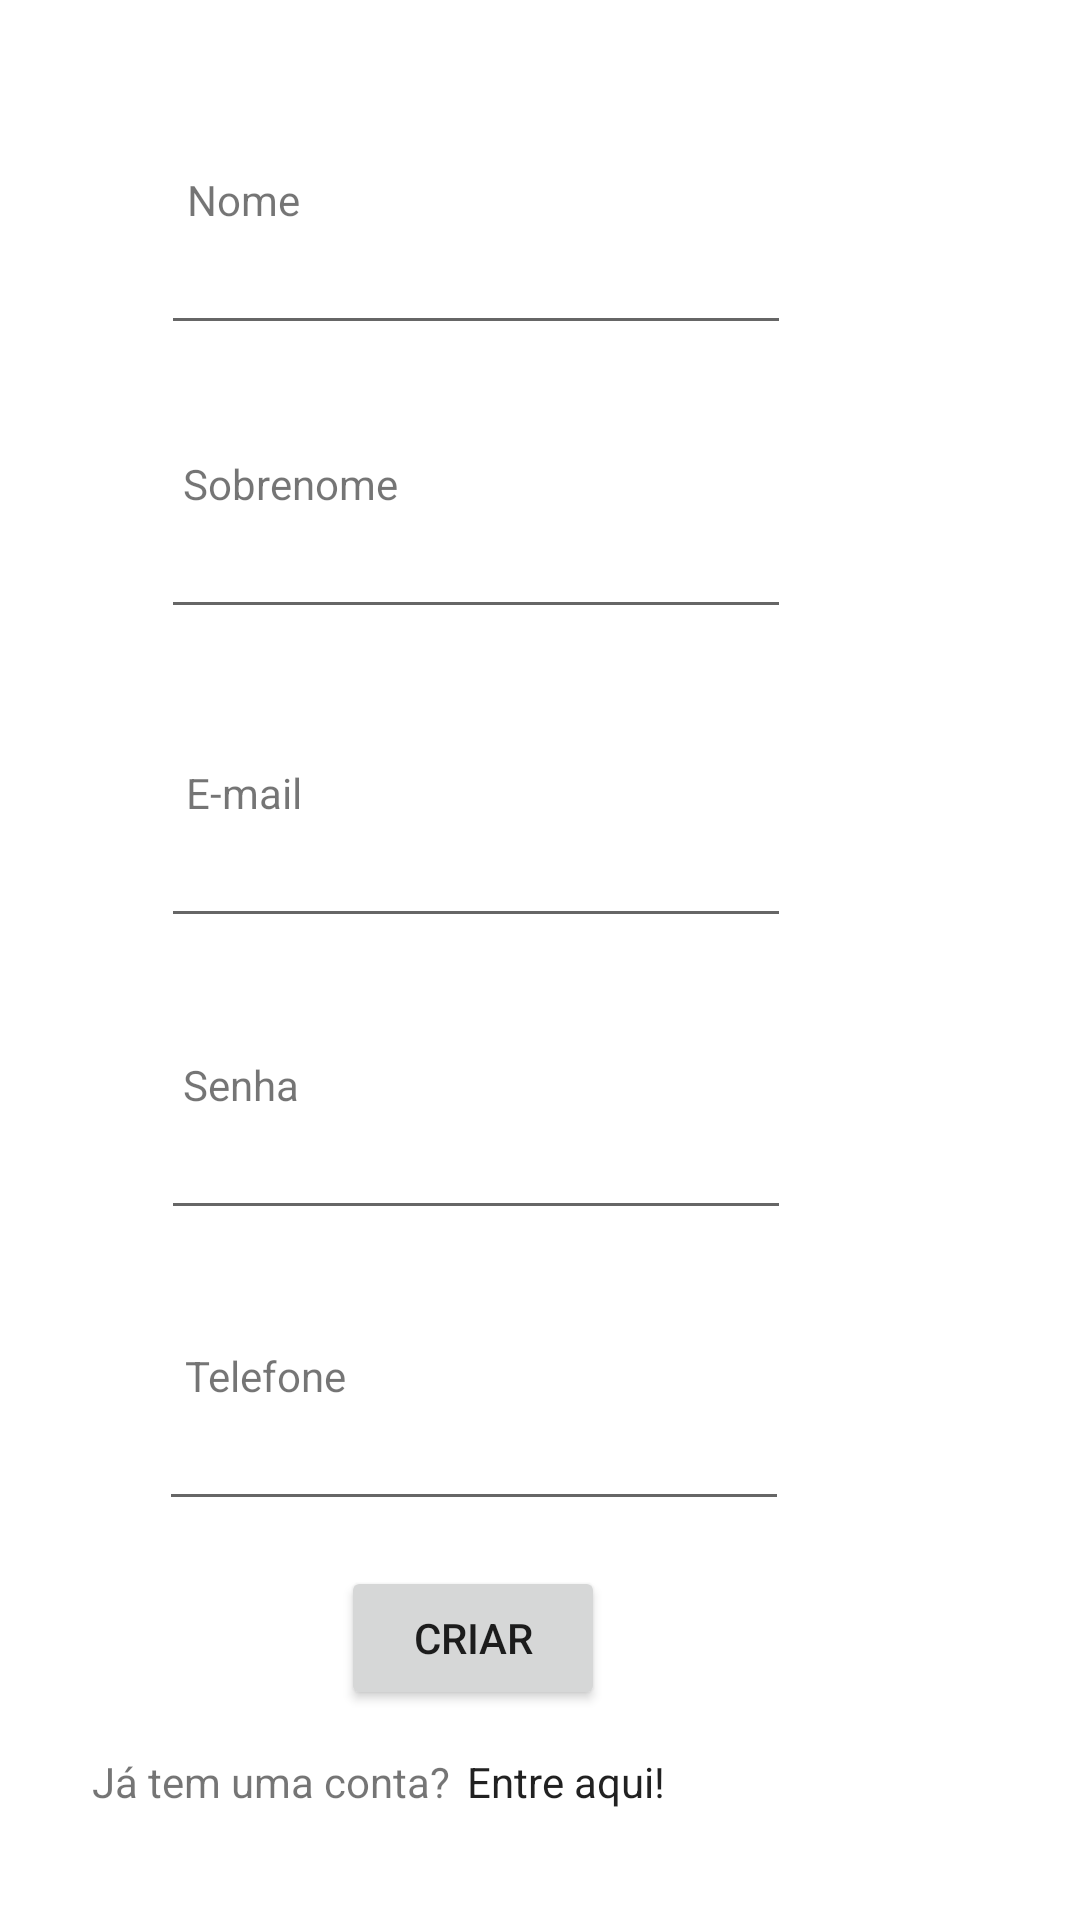

Reconstruct the res/layout file that produces this screen, plus the resources it refers to.
<!-- AndroidManifest.xml: application theme Theme.JFITPersonal -->
<!-- res/layout/activity_criar_conta.xml -->
<?xml version="1.0" encoding="utf-8"?>
<androidx.constraintlayout.widget.ConstraintLayout xmlns:android="http://schemas.android.com/apk/res/android"
    xmlns:app="http://schemas.android.com/apk/res-auto"
    xmlns:tools="http://schemas.android.com/tools"
    android:layout_width="match_parent"
    android:layout_height="match_parent"
    tools:context=".CriarConta">

    <TextView
        android:id="@+id/textView"
        android:layout_width="wrap_content"
        android:layout_height="wrap_content"
        android:text="Nome"
        app:layout_constraintBottom_toBottomOf="parent"
        app:layout_constraintEnd_toEndOf="parent"
        app:layout_constraintHorizontal_bias="0.193"
        app:layout_constraintStart_toStartOf="parent"
        app:layout_constraintTop_toTopOf="parent"
        app:layout_constraintVertical_bias="0.092" />

    <EditText
        android:id="@+id/editTextTextPersonName"
        android:layout_width="wrap_content"
        android:layout_height="wrap_content"
        android:ems="10"
        android:inputType="textPersonName"
        app:layout_constraintBottom_toBottomOf="parent"
        app:layout_constraintEnd_toEndOf="parent"
        app:layout_constraintHorizontal_bias="0.358"
        app:layout_constraintStart_toStartOf="parent"
        app:layout_constraintTop_toTopOf="parent"
        app:layout_constraintVertical_bias="0.123" />

    <TextView
        android:id="@+id/textView2"
        android:layout_width="wrap_content"
        android:layout_height="wrap_content"
        android:text="Sobrenome"
        app:layout_constraintBottom_toBottomOf="parent"
        app:layout_constraintEnd_toEndOf="parent"
        app:layout_constraintHorizontal_bias="0.212"
        app:layout_constraintStart_toStartOf="parent"
        app:layout_constraintTop_toTopOf="parent"
        app:layout_constraintVertical_bias="0.244" />

    <EditText
        android:id="@+id/editTextTextPersonName2"
        android:layout_width="wrap_content"
        android:layout_height="wrap_content"
        android:ems="10"
        android:inputType="textPersonName"
        app:layout_constraintBottom_toBottomOf="parent"
        app:layout_constraintEnd_toEndOf="parent"
        app:layout_constraintHorizontal_bias="0.358"
        app:layout_constraintStart_toStartOf="parent"
        app:layout_constraintTop_toTopOf="parent"
        app:layout_constraintVertical_bias="0.281" />

    <TextView
        android:id="@+id/textView7"
        android:layout_width="wrap_content"
        android:layout_height="wrap_content"
        android:text="E-mail"
        app:layout_constraintBottom_toBottomOf="parent"
        app:layout_constraintEnd_toEndOf="parent"
        app:layout_constraintHorizontal_bias="0.193"
        app:layout_constraintStart_toStartOf="parent"
        app:layout_constraintTop_toTopOf="parent"
        app:layout_constraintVertical_bias="0.41" />

    <EditText
        android:id="@+id/editTextTextEmailAddress"
        android:layout_width="wrap_content"
        android:layout_height="wrap_content"
        android:ems="10"
        android:inputType="textEmailAddress"
        app:layout_constraintBottom_toBottomOf="parent"
        app:layout_constraintEnd_toEndOf="parent"
        app:layout_constraintHorizontal_bias="0.358"
        app:layout_constraintStart_toStartOf="parent"
        app:layout_constraintTop_toTopOf="parent"
        app:layout_constraintVertical_bias="0.453" />

    <TextView
        android:id="@+id/textView8"
        android:layout_width="wrap_content"
        android:layout_height="wrap_content"
        android:text="Senha"
        app:layout_constraintBottom_toBottomOf="parent"
        app:layout_constraintEnd_toEndOf="parent"
        app:layout_constraintHorizontal_bias="0.19"
        app:layout_constraintStart_toStartOf="parent"
        app:layout_constraintTop_toTopOf="parent"
        app:layout_constraintVertical_bias="0.567" />

    <EditText
        android:id="@+id/editTextTextPassword2"
        android:layout_width="wrap_content"
        android:layout_height="wrap_content"
        android:ems="10"
        android:inputType="textPassword"
        app:layout_constraintBottom_toBottomOf="parent"
        app:layout_constraintEnd_toEndOf="parent"
        app:layout_constraintHorizontal_bias="0.358"
        app:layout_constraintStart_toStartOf="parent"
        app:layout_constraintTop_toTopOf="parent"
        app:layout_constraintVertical_bias="0.616" />

    <TextView
        android:id="@+id/textView9"
        android:layout_width="wrap_content"
        android:layout_height="wrap_content"
        android:text="Telefone"
        app:layout_constraintBottom_toBottomOf="parent"
        app:layout_constraintEnd_toEndOf="parent"
        app:layout_constraintHorizontal_bias="0.201"
        app:layout_constraintStart_toStartOf="parent"
        app:layout_constraintTop_toTopOf="parent"
        app:layout_constraintVertical_bias="0.723" />

    <EditText
        android:id="@+id/editTextPhone"
        android:layout_width="wrap_content"
        android:layout_height="wrap_content"
        android:ems="10"
        android:inputType="phone"
        app:layout_constraintBottom_toBottomOf="parent"
        app:layout_constraintEnd_toEndOf="parent"
        app:layout_constraintHorizontal_bias="0.353"
        app:layout_constraintStart_toStartOf="parent"
        app:layout_constraintTop_toTopOf="parent"
        app:layout_constraintVertical_bias="0.778" />

    <Button
        android:id="@+id/criar"
        android:layout_width="wrap_content"
        android:layout_height="wrap_content"
        android:text="Criar"
        app:layout_constraintBottom_toBottomOf="parent"
        app:layout_constraintEnd_toEndOf="parent"
        app:layout_constraintHorizontal_bias="0.418"
        app:layout_constraintStart_toStartOf="parent"
        app:layout_constraintTop_toTopOf="parent"
        app:layout_constraintVertical_bias="0.882" />

    <TextView
        android:id="@+id/textView10"
        android:layout_width="wrap_content"
        android:layout_height="wrap_content"
        android:text="Já tem uma conta?"
        app:layout_constraintBottom_toBottomOf="parent"
        app:layout_constraintEnd_toEndOf="parent"
        app:layout_constraintHorizontal_bias="0.127"
        app:layout_constraintStart_toStartOf="parent"
        app:layout_constraintTop_toTopOf="parent"
        app:layout_constraintVertical_bias="0.941" />

    <CheckedTextView
        android:id="@+id/fazerLogin"
        android:layout_width="wrap_content"
        android:layout_height="wrap_content"
        android:text="Entre aqui!"
        app:layout_constraintBottom_toBottomOf="parent"
        app:layout_constraintEnd_toEndOf="parent"
        app:layout_constraintHorizontal_bias="0.529"
        app:layout_constraintStart_toStartOf="parent"
        app:layout_constraintTop_toTopOf="parent"
        app:layout_constraintVertical_bias="0.941" />
</androidx.constraintlayout.widget.ConstraintLayout>
<!-- resources referenced by this layout -->
<resources>
  <style name="Theme.JFITPersonal" parent="Theme.MaterialComponents.DayNight.DarkActionBar">
          
          <item name="colorPrimary">@color/purple_500</item>
          <item name="colorPrimaryVariant">@color/purple_700</item>
          <item name="colorOnPrimary">@color/white</item>
          
          <item name="colorSecondary">@color/teal_200</item>
          <item name="colorSecondaryVariant">@color/teal_700</item>
          <item name="colorOnSecondary">@color/black</item>
          
          <item name="android:statusBarColor" tools:targetApi="l">?attr/colorPrimaryVariant</item>
          
      </style>
  <color name="purple_500">#FF6200EE</color>
  <color name="purple_700">#FF3700B3</color>
  <color name="white">#FFFFFFFF</color>
  <color name="teal_200">#FF03DAC5</color>
  <color name="teal_700">#FF018786</color>
  <color name="black">#FF000000</color>
</resources>
